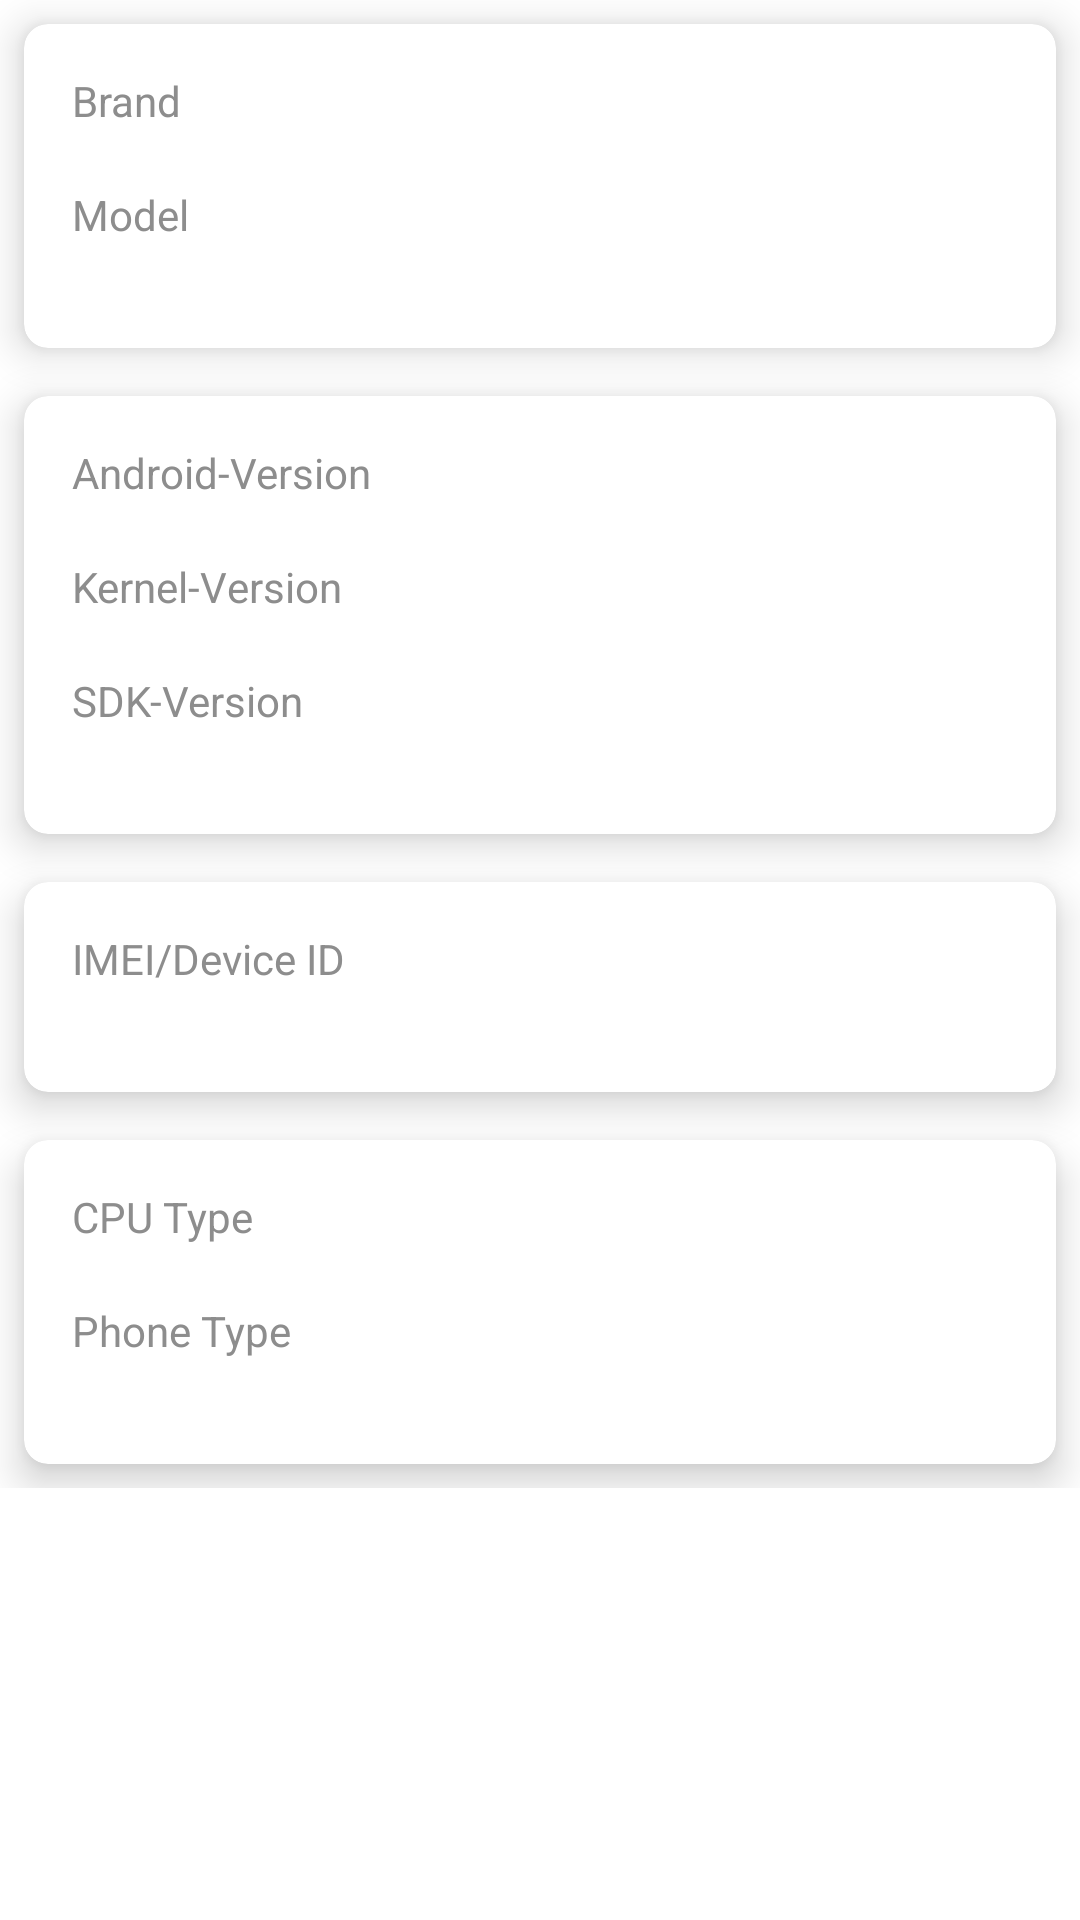

Here is an Android app screen rendered from its layout file. Give the layout XML and the strings, colors and styles it references.
<!-- AndroidManifest.xml: application theme Theme.RF -->
<!-- res/layout/fragment_device.xml -->
<?xml version="1.0" encoding="utf-8"?>
<ScrollView xmlns:android="http://schemas.android.com/apk/res/android"
    xmlns:card_view="http://schemas.android.com/apk/res-auto"
    android:layout_width="match_parent"
    android:layout_height="match_parent">

<LinearLayout
    android:layout_width="match_parent"
    android:layout_height="wrap_content"
    android:orientation="vertical">

    <androidx.cardview.widget.CardView
        android:id="@+id/device"
        android:layout_width="match_parent"
        android:layout_height="wrap_content"
        android:layout_rowWeight="1"
        android:layout_columnWeight="1"
        android:layout_margin="8dp"
        android:layout_marginLeft="16dp"
        android:layout_marginRight="16dp"
        android:layout_marginBottom="16dp"
        card_view:cardBackgroundColor="@color/white"
        card_view:cardCornerRadius="8dp"
        card_view:cardElevation="8dp">

        <RelativeLayout
            android:layout_width="match_parent"
            android:layout_height="wrap_content"
            android:orientation="vertical"
            android:padding="16dp">

            <TextView
                android:id="@+id/brand_text"
                android:layout_width="match_parent"
                android:layout_height="wrap_content"
                android:text="Brand"
                android:textColor="#8d8d8d" />

            <TextView
                android:id="@+id/brand"
                android:layout_width="match_parent"
                android:layout_height="wrap_content"
                android:layout_below="@+id/brand_text"
                android:textColor="@color/black" />

            <TextView
                android:id="@+id/model_text"
                android:layout_width="match_parent"
                android:layout_height="wrap_content"
                android:layout_below="@+id/brand"
                android:text="Model"
                android:textColor="#8d8d8d" />

            <TextView
                android:id="@+id/model"
                android:layout_width="match_parent"
                android:layout_height="wrap_content"
                android:layout_below="@id/model_text"
                android:textColor="@color/black" />
        </RelativeLayout>
    </androidx.cardview.widget.CardView>

    <androidx.cardview.widget.CardView
        android:layout_width="match_parent"
        android:layout_height="wrap_content"
        android:layout_rowWeight="1"
        android:layout_columnWeight="1"
        android:layout_margin="8dp"
        android:layout_marginLeft="16dp"
        android:layout_marginRight="16dp"
        android:layout_marginBottom="16dp"
        card_view:cardBackgroundColor="@color/white"
        card_view:cardCornerRadius="8dp"
        card_view:cardElevation="8dp"
        android:id="@+id/software_card"
        android:layout_below="@+id/device">

        <LinearLayout
            android:layout_width="match_parent"
            android:layout_height="wrap_content"
            android:orientation="vertical"
            android:padding="16dp">

            <TextView
                android:id="@+id/version_text"
                android:layout_width="match_parent"
                android:layout_height="wrap_content"
                android:textColor="#8d8d8d"
                android:text="Android-Version" />

            <TextView
                android:id="@+id/version"
                android:layout_below="@+id/version_text"
                android:layout_width="match_parent"
                android:textColor="@color/black"
                android:layout_height="wrap_content" />

            <TextView
                android:id="@+id/kernel_text"
                android:layout_width="match_parent"
                android:layout_height="wrap_content"
                android:textColor="#8d8d8d"
                android:text="Kernel-Version" />

            <TextView
                android:id="@+id/kernel"
                android:layout_width="match_parent"
                android:layout_height="wrap_content"
                android:textColor="@color/black"
                android:layout_below="@+id/kernel_text"/>


            <TextView
                android:id="@+id/sdk_text"
                android:layout_width="match_parent"
                android:layout_height="wrap_content"
                android:textColor="#8d8d8d"
                android:text="SDK-Version" />

            <TextView
                android:id="@+id/sdk"
                android:layout_width="match_parent"
                android:layout_height="wrap_content"
                android:textColor="@color/black"
                android:layout_below="@+id/sdk_text"/>
        </LinearLayout>
    </androidx.cardview.widget.CardView>
    <androidx.cardview.widget.CardView
        android:layout_width="match_parent"
        android:layout_height="wrap_content"
        android:layout_rowWeight="1"
        android:layout_columnWeight="1"
        android:layout_margin="8dp"
        android:layout_marginLeft="16dp"
        android:layout_marginRight="16dp"
        android:layout_marginBottom="16dp"
        card_view:cardBackgroundColor="@color/white"
        card_view:cardCornerRadius="8dp"
        card_view:cardElevation="8dp"
        android:id="@+id/imei_card"
        android:layout_below="@+id/software_card">
    <LinearLayout
        android:layout_width="match_parent"
        android:layout_height="wrap_content"
        android:orientation="vertical"
        android:padding="16dp">
        <TextView
            android:layout_width="match_parent"
            android:layout_height="wrap_content"
            android:text="IMEI/Device ID"
            android:id="@+id/imei_text"
            android:textColor="#8d8d8d"/>
        <TextView
            android:layout_width="match_parent"
            android:layout_height="wrap_content"
            android:id="@+id/imei"
            android:layout_below="@+id/imei_text"
            android:textColor="@color/black"/>
    </LinearLayout>
    </androidx.cardview.widget.CardView>
    <androidx.cardview.widget.CardView

       android:layout_below="@+id/imei_card"
        android:layout_width="match_parent"
        android:layout_height="wrap_content"
        android:layout_rowWeight="1"
        android:layout_columnWeight="1"
        android:layout_margin="8dp"
        android:layout_marginLeft="16dp"
        android:layout_marginRight="16dp"
        android:layout_marginBottom="16dp"
        card_view:cardBackgroundColor="@color/white"
        card_view:cardCornerRadius="8dp"
        card_view:cardElevation="8dp">

        <LinearLayout
            android:layout_width="match_parent"
            android:layout_height="wrap_content"
            android:orientation="vertical"
            android:padding="16dp">

            <TextView
                android:id="@+id/cpu_text"
                android:layout_width="match_parent"
                android:layout_height="wrap_content"
                android:text="CPU Type"
                android:textColor="#8d8d8d" />

            <TextView
                android:id="@+id/cpu"
                android:layout_width="match_parent"
                android:layout_height="wrap_content"
                android:layout_below="@+id/cpu_text"
                android:textColor="@color/black" />

            <TextView
                android:id="@+id/device_type_text"
                android:layout_width="match_parent"
                android:layout_height="wrap_content"
                android:layout_below="@+id/cpu"
                android:text="Phone Type"
                android:textColor="#8d8d8d" />

            <TextView
                android:id="@+id/device_type"
                android:layout_width="match_parent"
                android:layout_height="wrap_content"
                android:layout_below="@id/device_type_text"
                android:textColor="@color/black" />
        </LinearLayout>
    </androidx.cardview.widget.CardView>

</LinearLayout>
</ScrollView>
<!-- resources referenced by this layout -->
<resources>
  <color name="black">#FF000000</color>
  <color name="white">#FFFFFFFF</color>
  <style name="Theme.RF" parent="Theme.MaterialComponents.DayNight.DarkActionBar">
          
          <item name="colorPrimary">@color/purple_700</item>
          <item name="colorPrimaryVariant">@color/purple_700</item>
          <item name="colorOnPrimary">@color/white</item>
          
          <item name="colorSecondary">@color/purple_700</item>
          <item name="colorSecondaryVariant">@color/purple_700</item>
          <item name="colorOnSecondary">@color/black</item>
  
          
          <item name="android:statusBarColor" tools:targetApi="l">?attr/colorPrimaryVariant</item>
          
      </style>
  <color name="purple_700">#FF3700B3</color>
</resources>
